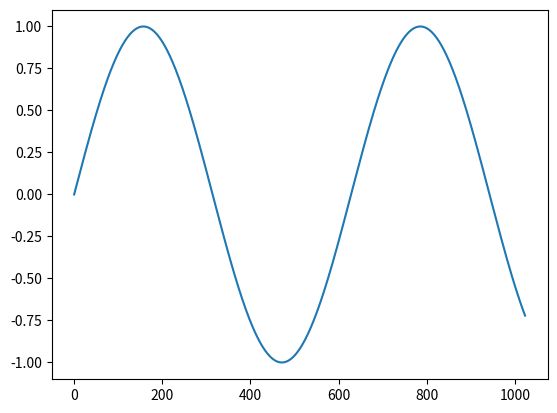

Source code (Python):
#!/usr/bin/env python
# coding: utf-8

#sin(t_{1} + t_{2} + ... + t_{N}) = [sin(t_0), cos(t_0)] * [[cos(t_{i}),-sin(t_i)],[sin(t_i),cos(t_i)]] * [cos(t_N), sin(t_N)]

import numpy as np
import matplotlib.pyplot as plt
import itertools

# factor is the difference between x_i to x_{i+1},
# the inds[i] is the binary_arr[i], e.g inds = [1,0,1]. x= 1*2**0 + 0*2**1 + 1*2**2
def inds_to_x (inds, factor=1.):
    res = inds[0]
    for i in range(1,len(inds)):
        res += inds[i] * factor * 2**i
    return res

# create the most left part of mps. 
def make_tensorL (n, factor=1.):
    AL = np.zeros ((2,2))  # (i, k) #Lmps(left mps) [sin(t_0), cos(t_0)], "i" is physical bond, 
    x = factor * 2**n      # k is virtual(auxiliary) bond, here t_k reprenst x. t_m = a/d + 2**m*binary_arr[m]*h,
    # k == 0               # here, setting a = 0. In physical bond, the [[0],[1]] is x=0 and [[1],[0]] is the x=1.
    AL[0,0] = 0            # index k conctrol sin or cos, k=0 correspond to sin, k=1 to sin. i=0 is x = 2**0*(binary_arr[0]=0)*(factor=1),
    AL[1,0] = np.sin(x)    # i = 1 is x = 2**0*(binary_arr[0]=1)*(factor=1),
    # k == 1
    AL[0,1] = 1
    AL[1,1] = np.cos(x)
    return AL

def make_tensorR (n, factor=1.):
    AR = np.zeros ((2,2))  # (k, i)  #Rmps(right mps) [cos(t_N), sin(t_N)], "i" is physical bond, 
    x = factor * 2**n      # k is virtual(auxiliary) bond, here t_k reprenst x. t_m = a/d + 2**m*binary_arr[m]*h,
    # k == 0               # here, setting a = 0. In physical bond, the [[0],[1]] is x=0 and [[1],[0]] is the x=1.
    AR[0,0] = 1            # index k conctrol sin or cos, k=0 correspond to cos, k=1 to cos. i=0 is x = 2**0*(binary_arr[0]=0)*(factor=1),
    AR[0,1] = np.cos(x)    # i = 1 is x = 2**0*(binary_arr[0]=1)*(factor=1),
    # k == 1
    AR[1,0] = 0
    AR[1,1] = np.sin(x)
    return AR

def make_LR_sin ():
    L = np.array([0.,1.])   # useless
    R = np.array([1.,0.])   # useless code
    return L, R

def make_LR_cos ():
    L = np.array([1.,0.])
    R = np.array([1.,0.])
    return L, R

def make_tensorA (n, factor=1.):
    A = np.zeros ((2,2,2)) # (k1,i,k2) mps(bulk mps), "i" is physical bond, k1/k2 is left/right virtual bond.
    x = factor * 2**n      # the bulk mps is [[cos(t_{i}),-sin(t_i)],[sin(t_i),cos(t_i)]]
    # k1 == 0, k2 == 0
    A[0,0,0] = 1           # cos (t_i = 0) = 1
    A[0,1,0] = np.cos(x)   # cos (t_i = x)
    # k1 == 1, k2 == 0
    A[1,0,0] = 0           # sin (t_i = 0) = 0
    A[1,1,0] = np.sin(x)   # sin (t_i = x) = x
    # k1 == 0, k2 == 1
    A[0,0,1] = 0
    A[0,1,1] = -np.sin(x) # as previous cases in the matrix of bulk mps.
    # k1 == 1, k2 == 1
    A[1,0,1] = 1
    A[1,1,1] = np.cos(x)
    return A


def make_sin_qtt (N, factor):
    qtt = []        # Quantic tensor train, bult up array to store the mps of sine function.
    for n in range(N):
        if n == 0:
            A = make_tensorL(n, factor)
        elif n == N-1:
            A = make_tensorR(n, factor)
        else:
            A = make_tensorA(n, factor)
        qtt.append(A)
    return qtt

def make_sin_cos_op (N, rescale):
    qtt = []        # Quantic tensor train
    for n in range(N):
        A = make_tensorA(n, rescale)    # the rescale means that change the difference of x_i between the x_{i+1}.
        qtt.append(A)
    return qtt


""" def get_ele (qtt, inds):
    # Reduce to matrix multiplication
    Ms = []                 # Store the matrices after index collapsing
    N = len(qtt)            # The number of tensors in QTT(contain the left/right/bulk tensors.)
    for n in range(N):      # For each tensor
        ind = inds[n]       # The index number we want to collapse, the 

        M = qtt[n]
        if n == 0:          # The most left tensor
            M = M[ind,:]
        elif n == N-1:      # The most right tensor
            M = M[:,ind]
        else:               # The bulk tensors
            M = M[:,ind,:]
        Ms.append(M)
        #print(n,'M =\n',M) """

def get_ele(qtt, inds):
    res = np.eye(2)

    N = len(qtt)

    for n in range(N):
        M = qtt[n]

        if n == 0:
            M = M[inds[n], :]   # (i, k), the i(physical bond was decide by inds[i])
        elif n == N - 1:
            M = M[:, inds[n]]   # (k, i)
        else:
            M = M[:, inds[n], :]    # (k1, i, k2)
        res = np.dot(res, M)
    return res

if __name__ == '__main__':
    N = 10
    factor = 0.01
    qtt = make_sin_qtt (N, factor)

    inds = []
    xs,fs = [],[]
    ranges = [range(2) for _ in range(N)]

# Use itertools.product to generate the Cartesian product of the reversed ranges
    for indices in itertools.product(*ranges):
        inds = list(reversed(indices))
        x = inds_to_x(inds)  # Convert binary indices to a numerical value
        a = get_ele(qtt, inds)  # Get a value from the tensor using indices
        print(inds, x, a)
                    #print('-----------------------------------')
        xs.append(x)
        fs.append(a)
    plt.plot (xs, fs)
    #plt.plot (xs, np.sin(xs))
    plt.show()





